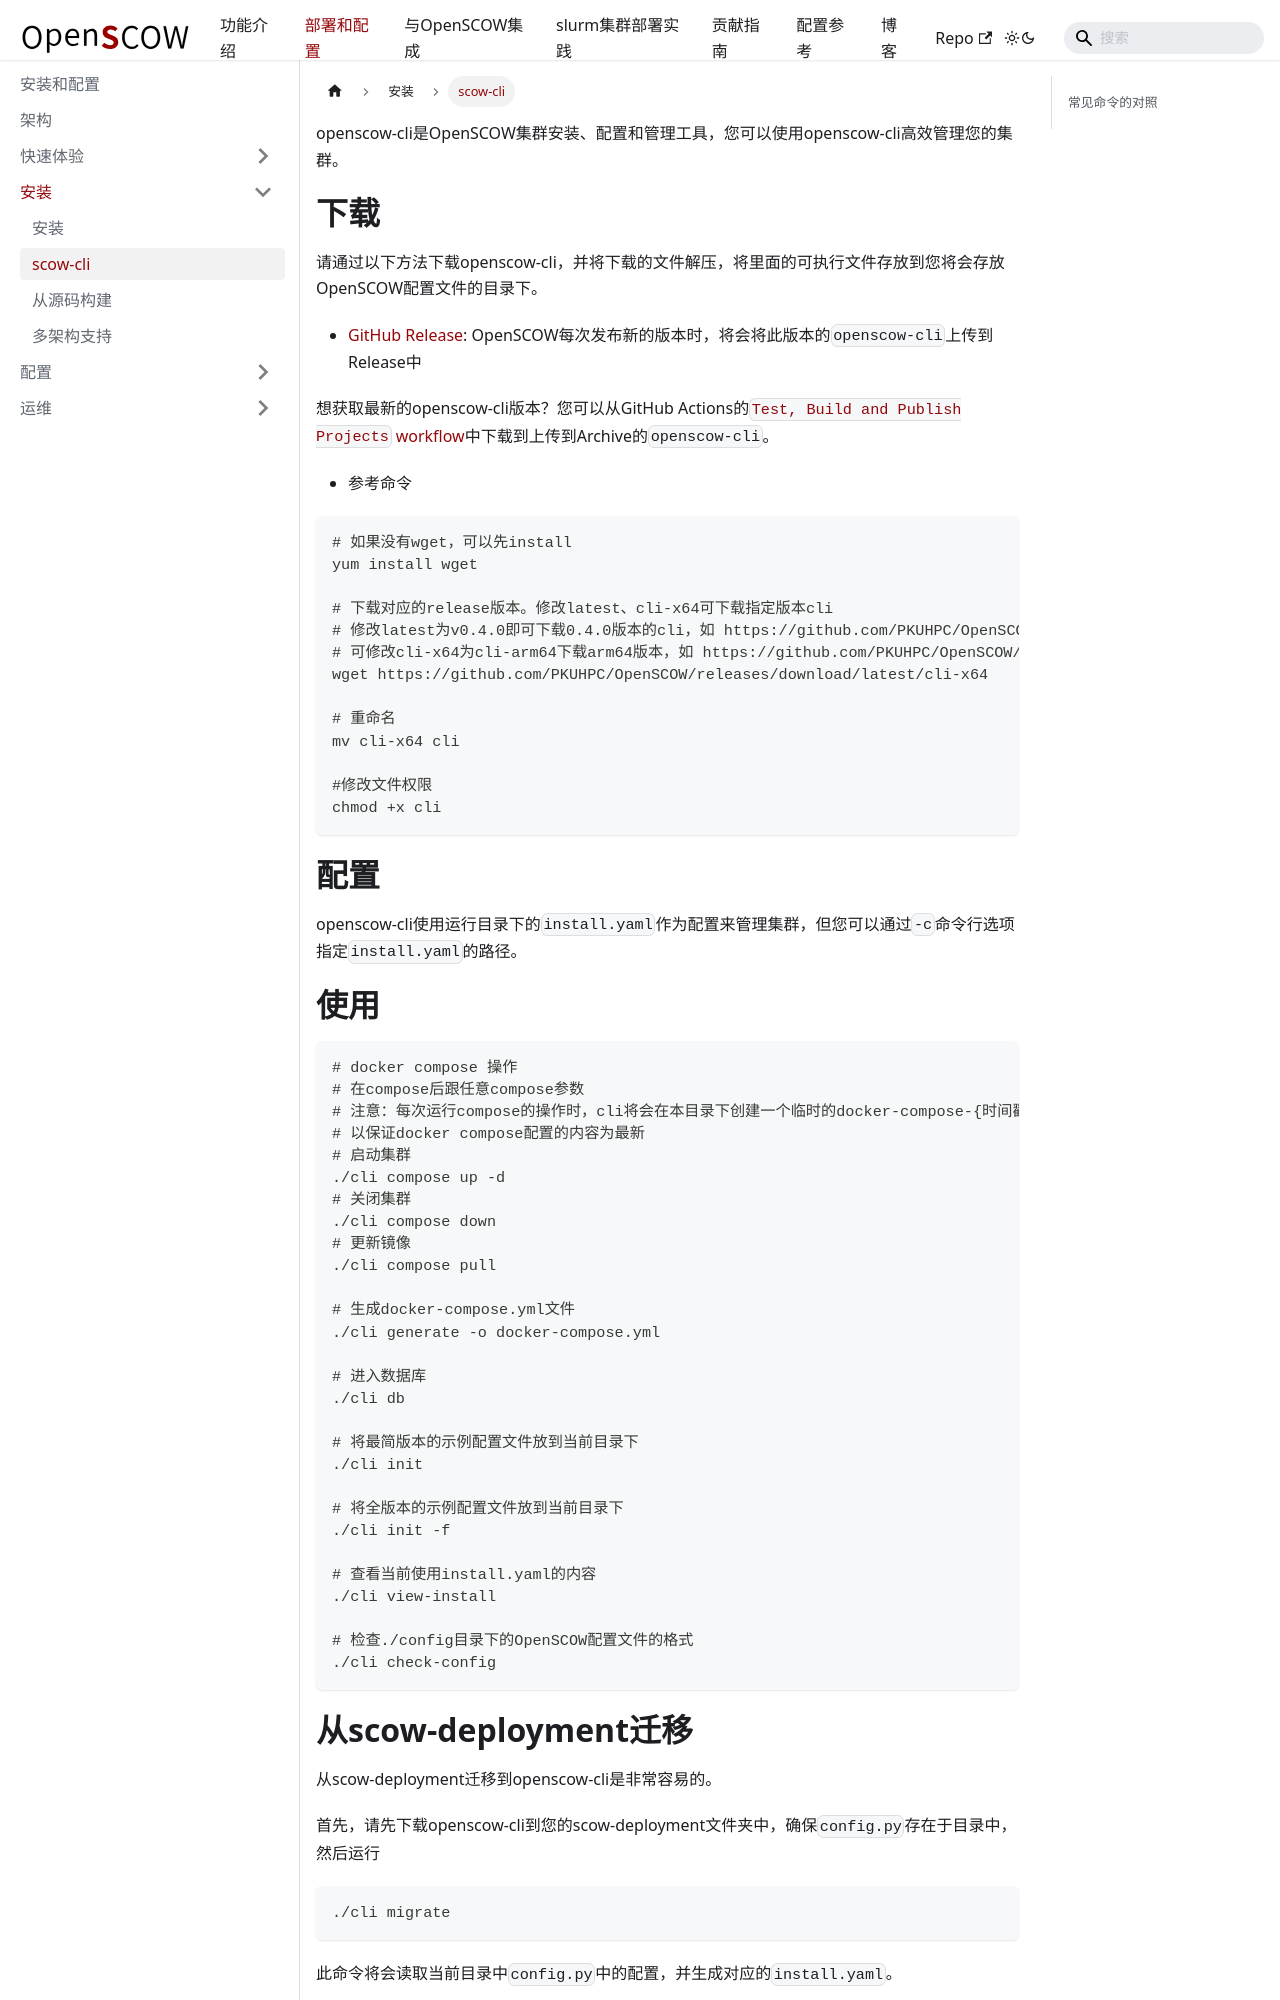

repository: PKUHPC/OpenSCOW · page: pr-preview/pr-1470/docs/deploy/install/scow-cli.html · generator: docusaurus

---
sidebar_position: 2
title: scow-cli
description: 使用openscow-cli管理OpenSCOW集群
---

openscow-cli是OpenSCOW集群安装、配置和管理工具，您可以使用openscow-cli高效管理您的集群。

# 下载

请通过以下方法下载openscow-cli，并将下载的文件解压，将里面的可执行文件存放到您将会存放OpenSCOW配置文件的目录下。

- [GitHub Release](https://github.com/PKUHPC/OpenSCOW/releases): OpenSCOW每次发布新的版本时，将会将此版本的`openscow-cli`上传到Release中

想获取最新的openscow-cli版本？您可以从GitHub Actions的[`Test, Build and Publish Projects` workflow](https://github.com/PKUHPC/OpenSCOW/actions/workflows/test-build-publish.yaml)中下载到上传到Archive的`openscow-cli`。

- 参考命令

```bash
# 如果没有wget，可以先install
yum install wget

# 下载对应的release版本。修改latest、cli-x64可下载指定版本cli
# 修改latest为v0.4.0即可下载0.4.0版本的cli，如 https://github.com/PKUHPC/OpenSCOW/releases/download/v0.4.0/cli-x64
# 可修改cli-x64为cli-arm64下载arm64版本，如 https://github.com/PKUHPC/OpenSCOW/releases/download/v0.4.0/cli-arm64
wget https://github.com/PKUHPC/OpenSCOW/releases/download/latest/cli-x64

# 重命名
mv cli-x64 cli

#修改文件权限
chmod +x cli
```

# 配置

openscow-cli使用运行目录下的`install.yaml`作为配置来管理集群，但您可以通过`-c`命令行选项指定`install.yaml`的路径。

# 使用

```bash
# docker compose 操作
# 在compose后跟任意compose参数
# 注意：每次运行compose的操作时，cli将会在本目录下创建一个临时的docker-compose-{时间戳}.yml文件，运行结束后会删除此文件
# 以保证docker compose配置的内容为最新
# 启动集群
./cli compose up -d
# 关闭集群
./cli compose down
# 更新镜像
./cli compose pull

# 生成docker-compose.yml文件
./cli generate -o docker-compose.yml

# 进入数据库
./cli db

# 将最简版本的示例配置文件放到当前目录下
./cli init

# 将全版本的示例配置文件放到当前目录下
./cli init -f

# 查看当前使用install.yaml的内容
./cli view-install

# 检查./config目录下的OpenSCOW配置文件的格式
./cli check-config
```
